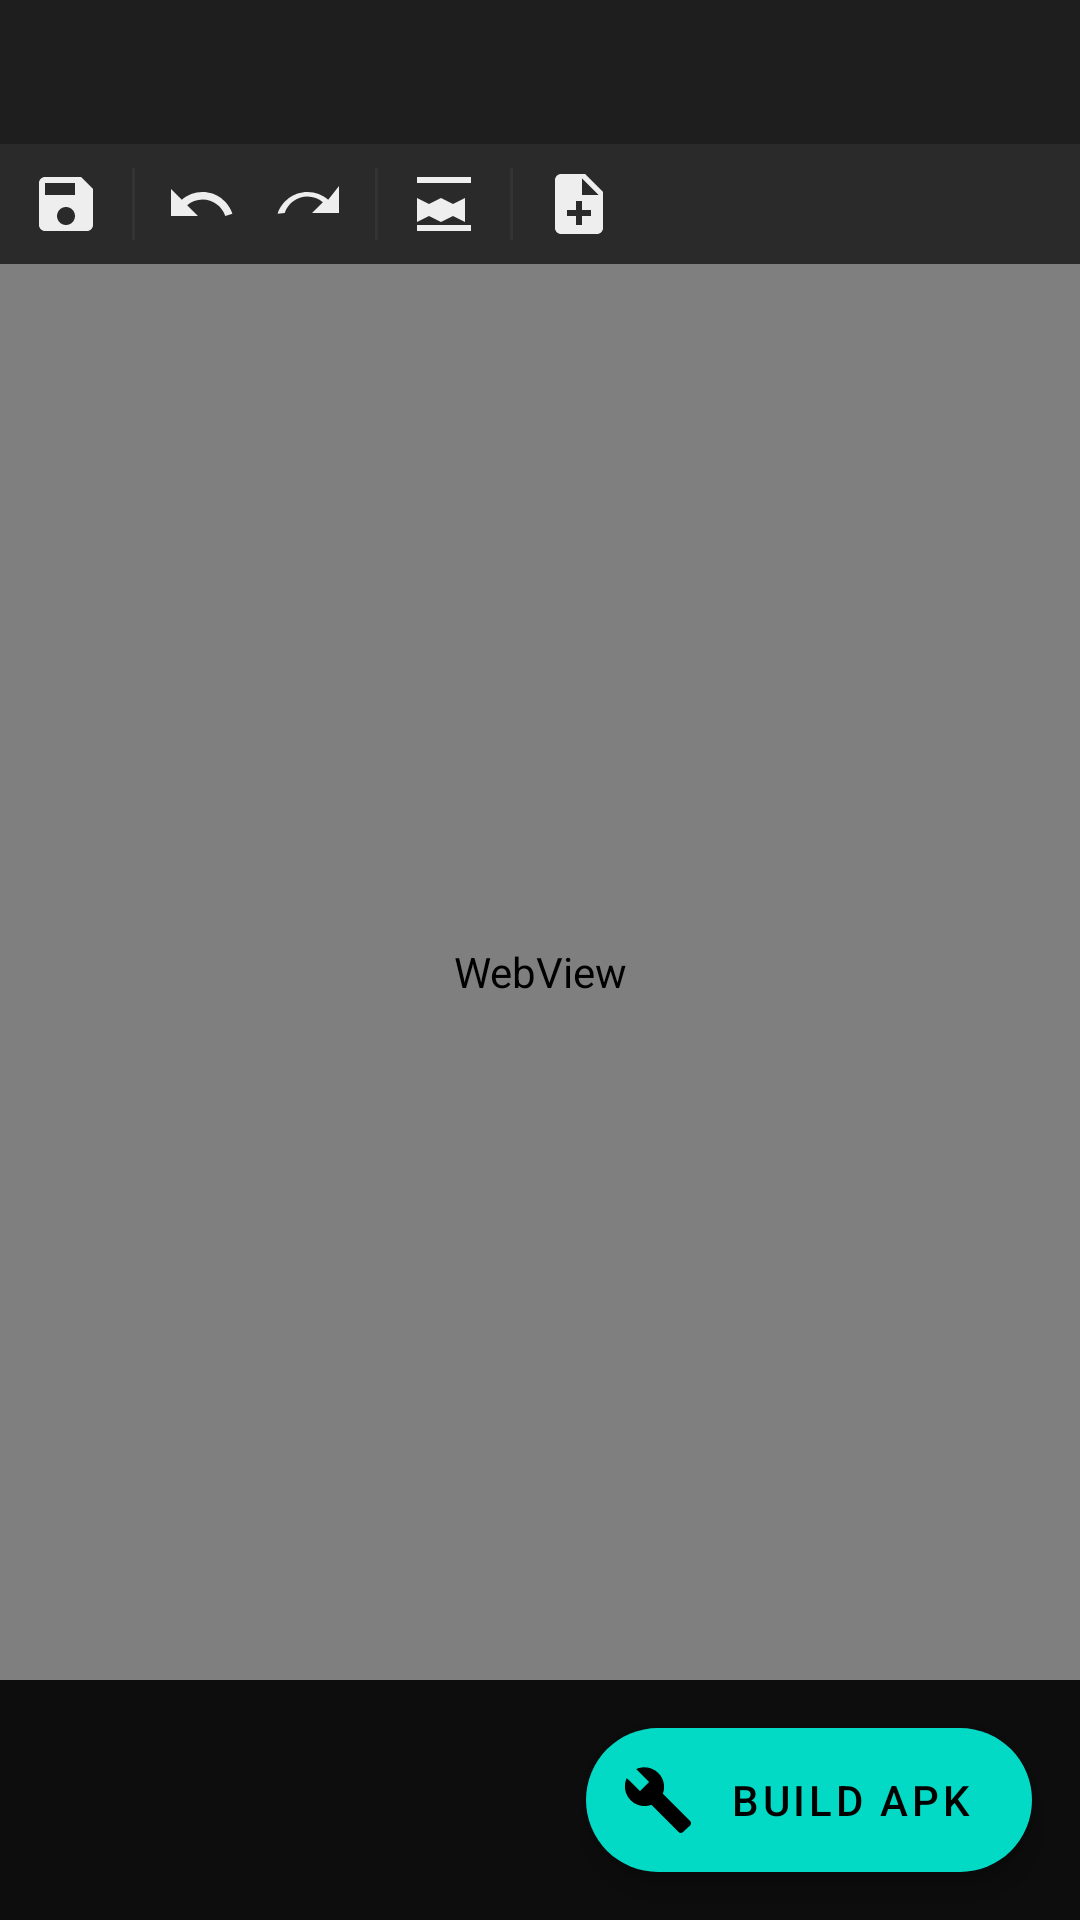

Here is an Android app screen rendered from its layout file. Give the layout XML and the strings, colors and styles it references.
<!-- AndroidManifest.xml: application theme Theme.CodeForge -->
<!-- res/layout/fragment_editor.xml -->
<?xml version="1.0" encoding="utf-8"?>
<LinearLayout
    xmlns:android="http://schemas.android.com/apk/res/android"
    xmlns:app="http://schemas.android.com/apk/res-auto"
    android:layout_width="match_parent"
    android:layout_height="match_parent"
    android:orientation="vertical"
    android:background="@color/editor_bg">

    
    <com.google.android.material.tabs.TabLayout
        android:id="@+id/tab_files"
        android:layout_width="match_parent"
        android:layout_height="wrap_content"
        android:background="@color/surface"
        app:tabMode="scrollable"
        app:tabGravity="start"
        app:tabTextColor="@color/on_surface_variant"
        app:tabSelectedTextColor="@color/primary"
        app:tabIndicatorColor="@color/primary"/>

    
    <HorizontalScrollView
        android:layout_width="match_parent"
        android:layout_height="40dp"
        android:background="@color/surface_variant"
        android:scrollbars="none">

        <LinearLayout
            android:layout_width="wrap_content"
            android:layout_height="match_parent"
            android:orientation="horizontal"
            android:gravity="center_vertical"
            android:paddingHorizontal="4dp">

            <ImageButton
                android:id="@+id/btn_save"
                android:layout_width="36dp"
                android:layout_height="36dp"
                android:src="@drawable/ic_save"
                android:background="?attr/selectableItemBackgroundBorderless"
                app:tint="@color/on_surface"
                android:contentDescription="Save"/>

            <View android:layout_width="1dp" android:layout_height="24dp"
                android:background="@color/divider" android:layout_marginHorizontal="4dp"/>

            <ImageButton
                android:id="@+id/btn_undo"
                android:layout_width="36dp"
                android:layout_height="36dp"
                android:src="@drawable/ic_undo"
                android:background="?attr/selectableItemBackgroundBorderless"
                app:tint="@color/on_surface"
                android:contentDescription="Undo"/>

            <ImageButton
                android:id="@+id/btn_redo"
                android:layout_width="36dp"
                android:layout_height="36dp"
                android:src="@drawable/ic_redo"
                android:background="?attr/selectableItemBackgroundBorderless"
                app:tint="@color/on_surface"
                android:contentDescription="Redo"/>

            <View android:layout_width="1dp" android:layout_height="24dp"
                android:background="@color/divider" android:layout_marginHorizontal="4dp"/>

            <ImageButton
                android:id="@+id/btn_format_code"
                android:layout_width="36dp"
                android:layout_height="36dp"
                android:src="@drawable/ic_format"
                android:background="?attr/selectableItemBackgroundBorderless"
                app:tint="@color/on_surface"
                android:contentDescription="Format"/>

            <View android:layout_width="1dp" android:layout_height="24dp"
                android:background="@color/divider" android:layout_marginHorizontal="4dp"/>

            <ImageButton
                android:id="@+id/btn_add_file"
                android:layout_width="36dp"
                android:layout_height="36dp"
                android:src="@drawable/ic_add_file"
                android:background="?attr/selectableItemBackgroundBorderless"
                app:tint="@color/on_surface"
                android:contentDescription="Add File"/>

        </LinearLayout>
    </HorizontalScrollView>

    
    <WebView
        android:id="@+id/web_view_editor"
        android:layout_width="match_parent"
        android:layout_height="0dp"
        android:layout_weight="1"/>

    
    <LinearLayout
        android:id="@+id/build_status_bar"
        android:layout_width="match_parent"
        android:layout_height="wrap_content"
        android:orientation="horizontal"
        android:gravity="center_vertical"
        android:background="@color/surface"
        android:padding="12dp"
        android:visibility="gone">

        <ProgressBar
            android:id="@+id/build_progress_bar"
            android:layout_width="20dp"
            android:layout_height="20dp"
            android:indeterminate="true"
            android:layout_marginEnd="10dp"/>

        <TextView
            android:id="@+id/tv_build_status"
            android:layout_width="0dp"
            android:layout_height="wrap_content"
            android:layout_weight="1"
            android:text="Building..."
            android:textSize="13sp"
            android:textColor="@color/on_surface"/>

    </LinearLayout>

    
    <com.google.android.material.floatingactionbutton.ExtendedFloatingActionButton
        android:id="@+id/fab_build"
        android:layout_width="wrap_content"
        android:layout_height="wrap_content"
        android:layout_gravity="bottom|end"
        android:layout_margin="16dp"
        android:text="Build APK"
        app:icon="@drawable/ic_build"/>

</LinearLayout>
<!-- resources referenced by this layout -->
<resources>
  <color name="divider">#333333</color>
  <color name="editor_bg">#0D0D0D</color>
  <color name="on_surface">#EEEEEE</color>
  <color name="on_surface_variant">#9E9E9E</color>
  <color name="primary">#BB86FC</color>
  <color name="surface">#1E1E1E</color>
  <color name="surface_variant">#2A2A2A</color>
  <!-- drawable ic_add_file (drawable) -->
  <vector xmlns:android="http://schemas.android.com/apk/res/android"
      android:width="24dp" android:height="24dp"
      android:viewportWidth="24" android:viewportHeight="24">
      <path android:fillColor="@android:color/white"
          android:pathData="M14,2H6C4.9,2 4,2.9 4,4v16c0,1.1 0.9,2 2,2h12c1.1,0 2,-0.9 2,-2V8L14,2zM16,16h-3v3h-2v-3H8v-2h3v-3h2v3h3V16zM13,9V3.5L18.5,9H13z"/>
  </vector>
  <!-- drawable ic_build (drawable) -->
  <vector xmlns:android="http://schemas.android.com/apk/res/android"
      android:width="24dp" android:height="24dp"
      android:viewportWidth="24" android:viewportHeight="24">
      <path android:fillColor="@android:color/white"
          android:pathData="M22.7,19l-9.1,-9.1c0.9,-2.3 0.4,-5 -1.5,-6.9 -2,-2 -5,-2.4 -7.4,-1.3L9,6 6,9 1.6,4.7C0.4,7.1 0.9,10.1 2.9,12.1c1.9,1.9 4.6,2.4 6.9,1.5l9.1,9.1c0.4,0.4 1,0.4 1.4,0L22.7,20.5C23.1,20.1 23.1,19.4 22.7,19z"/>
  </vector>
  <!-- drawable ic_format (drawable) -->
  <vector xmlns:android="http://schemas.android.com/apk/res/android"
      android:width="24dp" android:height="24dp"
      android:viewportWidth="24" android:viewportHeight="24">
      <path android:fillColor="@android:color/white"
          android:pathData="M3,21h18v-2H3v2zM3,10v8l4,-2 4,2 4,-2 4,2V10l-4,2 -4,-2 -4,2 -4,-2zM3,3v2h18V3H3z"/>
  </vector>
  <!-- drawable ic_redo (drawable) -->
  <vector xmlns:android="http://schemas.android.com/apk/res/android"
      android:width="24dp" android:height="24dp"
      android:viewportWidth="24" android:viewportHeight="24">
      <path android:fillColor="@android:color/white"
          android:pathData="M18.4,10.6C16.55,9 14.15,8 11.5,8c-4.65,0 -8.58,3.03 -9.96,7.22L3.9,15c1.05,-3.19 4.05,-5.5 7.6,-5.5 1.95,0 3.73,0.72 5.12,1.88L13,15h9V6l-3.6,4.6z"/>
  </vector>
  <!-- drawable ic_save (drawable) -->
  <vector xmlns:android="http://schemas.android.com/apk/res/android"
      android:width="24dp" android:height="24dp"
      android:viewportWidth="24" android:viewportHeight="24">
      <path android:fillColor="@android:color/white"
          android:pathData="M17,3H5C3.89,3 3,3.9 3,5v14c0,1.1 0.89,2 2,2h14c1.1,0 2,-0.9 2,-2V7L17,3zM12,19c-1.66,0 -3,-1.34 -3,-3s1.34,-3 3,-3 3,1.34 3,3 -1.34,3 -3,3zM15,9H5V5h10v4z"/>
  </vector>
  <!-- drawable ic_undo (drawable) -->
  <vector xmlns:android="http://schemas.android.com/apk/res/android"
      android:width="24dp" android:height="24dp"
      android:viewportWidth="24" android:viewportHeight="24">
      <path android:fillColor="@android:color/white"
          android:pathData="M12.5,8c-2.65,0 -5.05,1 -6.9,2.6L2,7v9h9l-3.62,-3.62c1.39,-1.16 3.16,-1.88 5.12,-1.88 3.54,0 6.55,2.31 7.6,5.5l2.37,-0.78C21.08,11.03 17.15,8 12.5,8z"/>
  </vector>
  <color name="primary_dark">#9965E8</color>
  <color name="on_primary">#000000</color>
  <color name="secondary">#03DAC5</color>
  <color name="black">#000000</color>
  <color name="error">#CF6679</color>
  <color name="background">#121212</color>
</resources>
